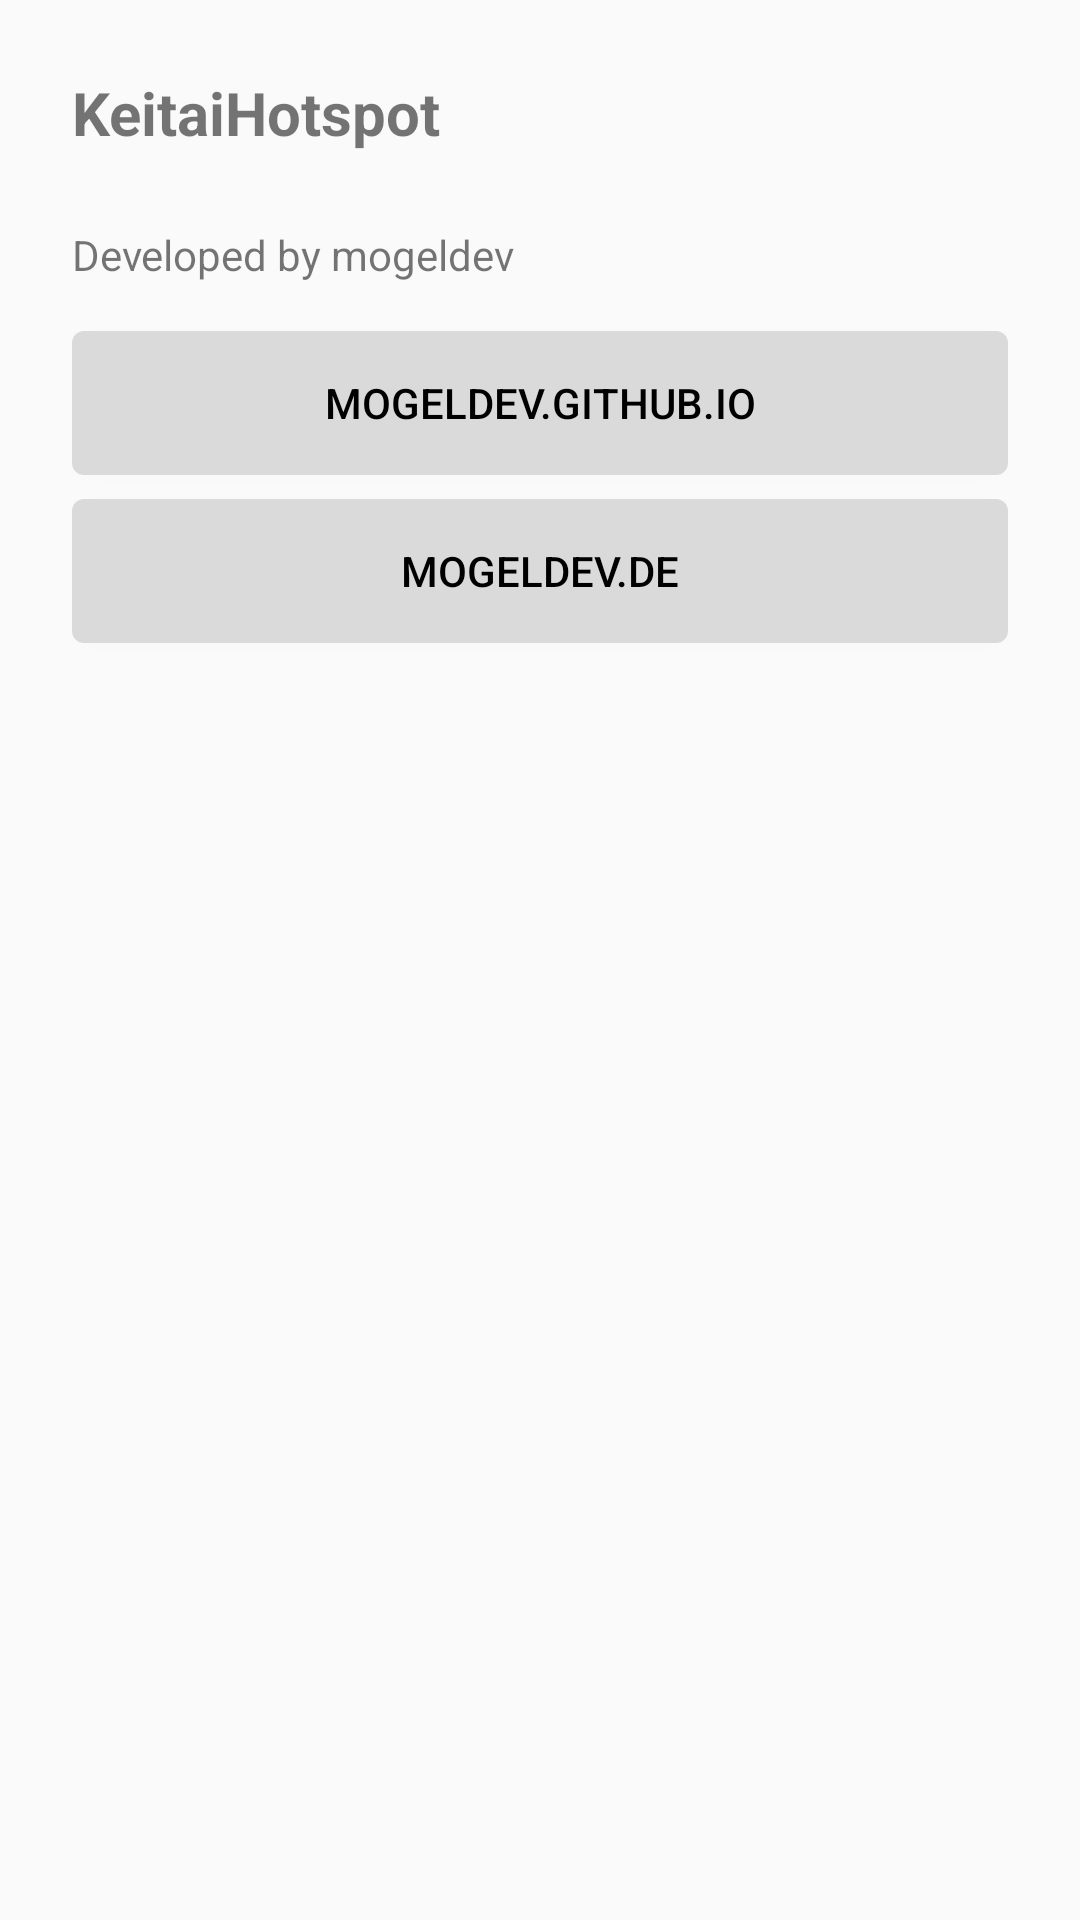

Produce the Android XML layout that renders to this screen, including the resource entries it uses.
<!-- AndroidManifest.xml: application theme Theme.KeitaiHotspot -->
<!-- res/layout/dialog_about.xml -->
<?xml version="1.0" encoding="utf-8"?>
<LinearLayout xmlns:android="http://schemas.android.com/apk/res/android"
    xmlns:tools="http://schemas.android.com/tools"
    android:layout_width="match_parent"
    android:layout_height="wrap_content"
    android:orientation="vertical"
    android:padding="24dp">

    <TextView
        android:layout_width="match_parent"
        android:layout_height="wrap_content"
        android:text="@string/app_name"
        android:textSize="20sp"
        android:textStyle="bold" />

    <TextView
        android:id="@+id/textVersion"
        android:layout_width="match_parent"
        android:layout_height="wrap_content"
        android:layout_marginTop="4dp"
        android:textColor="#808080"
        android:textSize="12sp"
        tools:text="Version 1.0.0" />

    <TextView
        android:layout_width="match_parent"
        android:layout_height="wrap_content"
        android:layout_marginTop="4dp"
        android:layout_marginBottom="16dp"
        android:text="@string/about_credit"
        android:textSize="14sp" />

    <Button
        android:id="@+id/btnWebsiteGithub"
        android:layout_width="match_parent"
        android:layout_height="wrap_content"
        android:background="@drawable/bg_button"
        android:textColor="@color/button_text_color"
        android:focusable="true"
        android:nextFocusDown="@id/btnWebsiteDe"
        android:nextFocusUp="@id/btnWebsiteDe"
        android:text="mogeldev.github.io" />

    <Button
        android:id="@+id/btnWebsiteDe"
        android:layout_width="match_parent"
        android:layout_height="wrap_content"
        android:layout_marginTop="8dp"
        android:background="@drawable/bg_button"
        android:textColor="@color/button_text_color"
        android:focusable="true"
        android:nextFocusDown="@id/btnWebsiteGithub"
        android:nextFocusUp="@id/btnWebsiteGithub"
        android:text="mogeldev.de" />

</LinearLayout>
<!-- resources referenced by this layout -->
<resources>
  <!-- drawable bg_button (drawable) -->
  <?xml version="1.0" encoding="utf-8"?>
  <selector xmlns:android="http://schemas.android.com/apk/res/android">
      
      <item android:state_focused="true">
          <shape android:shape="rectangle">
              <solid android:color="#2196F3" />
              <corners android:radius="4dp" />
              <stroke android:width="3dp" android:color="#0D47A1" />
          </shape>
      </item>
      <item android:state_pressed="true">
          <shape android:shape="rectangle">
              <solid android:color="#1976D2" />
              <corners android:radius="4dp" />
          </shape>
      </item>
      <item android:state_enabled="false">
          <shape android:shape="rectangle">
              <solid android:color="#EEEEEE" />
              <corners android:radius="4dp" />
          </shape>
      </item>
      <item>
          <shape android:shape="rectangle">
              <solid android:color="#DADADA" />
              <corners android:radius="4dp" />
          </shape>
      </item>
  </selector>
  <string name="about_credit">Developed by mogeldev</string>
  <string name="app_name" translatable="false">KeitaiHotspot</string>
  <style name="Theme.KeitaiHotspot" parent="android:Theme.Material.Light.NoActionBar" />
</resources>
